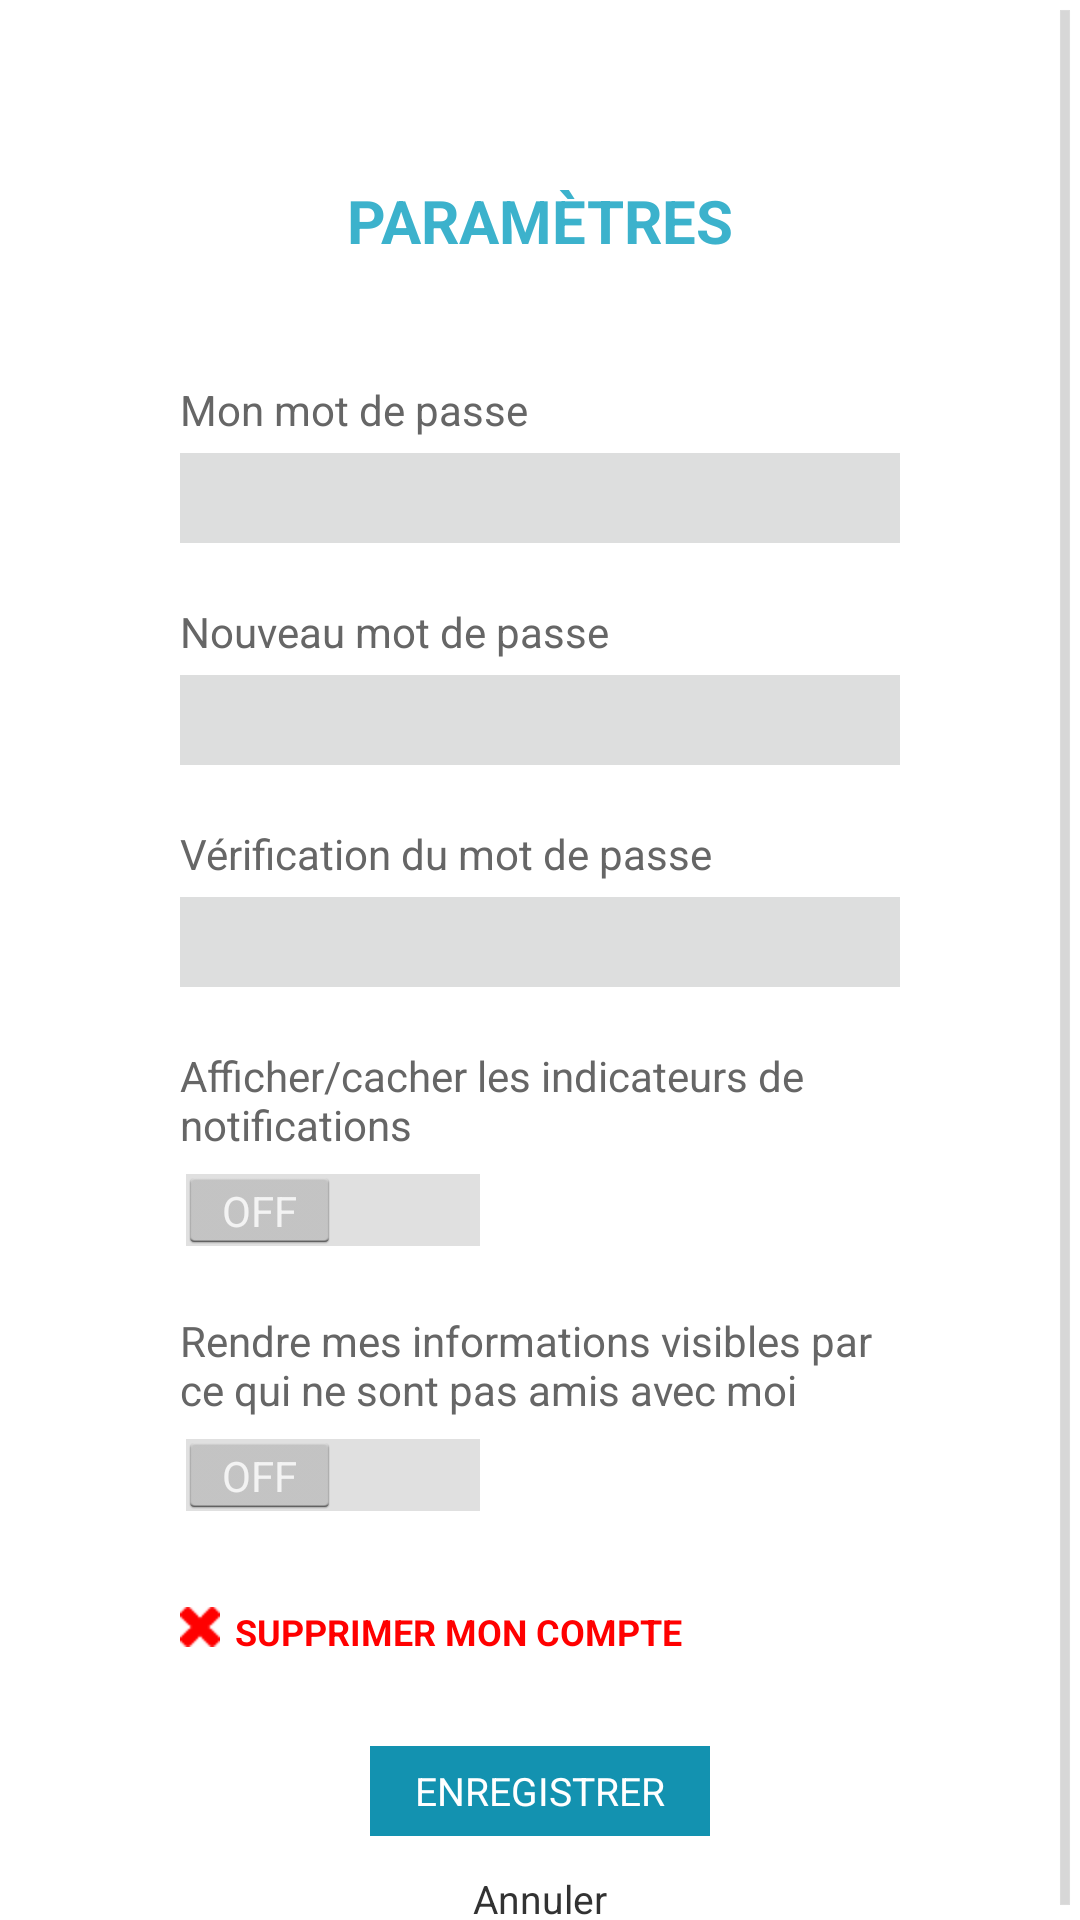

The Android layout XML behind this screen, and the referenced resources:
<!-- AndroidManifest.xml: application theme MainTheme -->
<!-- res/layout/settings.xml -->
<?xml version="1.0" encoding="utf-8"?>
<ScrollView
    xmlns:android="http://schemas.android.com/apk/res/android"
    android:layout_width="fill_parent"
    android:layout_height="fill_parent"
    android:fillViewport="true">

    <RelativeLayout
        android:layout_width="match_parent"
        android:layout_height="wrap_content"
        android:background="#fff"
        android:id="@+id/settings">

        
        <TextView
            android:layout_width="wrap_content"
            android:layout_height="wrap_content"
            android:textAppearance="?android:attr/textAppearanceLarge"
            android:text="@string/settings_title"
            android:textColor="@color/title"
            android:textAllCaps="true"
            android:textStyle="bold"
            android:textSize="@dimen/title_size"
            android:id="@+id/settings_title"
            android:layout_centerHorizontal="true"
            android:layout_marginTop="60dp" />

        
        <LinearLayout
            android:orientation="vertical"
            android:layout_width="fill_parent"
            android:layout_height="wrap_content"
            android:layout_marginTop="40dp"
            android:layout_marginLeft="60dp"
            android:layout_marginRight="60dp"
            android:layout_centerHorizontal="true"
            android:layout_below="@+id/settings_title">

            
            <TextView
                android:layout_width="wrap_content"
                android:layout_height="wrap_content"
                android:textAppearance="?android:attr/textAppearanceSmall"
                android:text="@string/my_password"
                android:layout_marginBottom="5dp"
                android:textColor="#666"
                android:id="@+id/my_password_label" />

            <EditText
                android:layout_width="match_parent"
                android:layout_height="30dp"
                android:padding="5dp"
                android:textColor="@color/input_color"
                android:textSize="@dimen/input_text_size"
                android:inputType="textPassword"
                android:background="@color/input_background"
                android:id="@+id/settings_password" />

            
            <TextView
                android:layout_width="wrap_content"
                android:layout_height="wrap_content"
                android:textAppearance="?android:attr/textAppearanceSmall"
                android:text="@string/new_password"
                android:layout_marginTop="20dp"
                android:layout_marginBottom="5dp"
                android:textColor="#666"
                android:id="@+id/new_password_label" />

            <EditText
                android:layout_width="match_parent"
                android:layout_height="30dp"
                android:padding="5dp"
                android:textColor="@color/input_color"
                android:textSize="@dimen/input_text_size"
                android:inputType="textPassword"
                android:background="@color/input_background"
                android:id="@+id/settings_new_password" />

            
            <TextView
                android:layout_width="wrap_content"
                android:layout_height="wrap_content"
                android:textAppearance="?android:attr/textAppearanceSmall"
                android:text="@string/check_new_password"
                android:layout_marginTop="20dp"
                android:layout_marginBottom="5dp"
                android:textColor="#666"
                android:id="@+id/check_new_password_label" />

            <EditText
                android:layout_width="match_parent"
                android:layout_height="30dp"
                android:padding="5dp"
                android:textColor="@color/input_color"
                android:textSize="@dimen/input_text_size"
                android:inputType="textPassword"
                android:background="@color/input_background"
                android:id="@+id/settings_check_new_password" />

            
            <TextView
                android:layout_width="wrap_content"
                android:layout_height="wrap_content"
                android:textAppearance="?android:attr/textAppearanceSmall"
                android:text="@string/notifications"
                android:layout_marginTop="20dp"
                android:layout_marginBottom="5dp"
                android:textColor="#666"
                android:id="@+id/notifications_label" />

            <Switch
                android:layout_width="wrap_content"
                android:layout_height="wrap_content"
                android:id="@+id/activate_indicator" />

            
            <TextView
                android:layout_width="wrap_content"
                android:layout_height="wrap_content"
                android:textAppearance="?android:attr/textAppearanceSmall"
                android:text="@string/informations"
                android:layout_marginTop="20dp"
                android:layout_marginBottom="5dp"
                android:textColor="#666"
                android:id="@+id/set_informations_visible_label" />

            <Switch
                android:layout_width="wrap_content"
                android:layout_height="wrap_content"
                android:id="@+id/set_informations_visible" />

            <LinearLayout
                android:orientation="horizontal"
                android:layout_width="match_parent"
                android:layout_height="wrap_content"
                android:layout_marginTop="30dp">

                <ImageView
                    android:layout_width="wrap_content"
                    android:layout_height="wrap_content"
                    android:src="@drawable/delete_account"
                    android:layout_marginRight="5dp"/>

                <TextView
                    android:layout_width="wrap_content"
                    android:layout_height="wrap_content"
                    android:textAppearance="?android:attr/textAppearanceMedium"
                    android:text="@string/delete_account"
                    android:textSize="12sp"
                    android:textColor="#FF0000"
                    android:textStyle="bold"
                    android:textAllCaps="true"
                    android:id="@+id/delete_account_button" />

            </LinearLayout>

            
            <Button
                android:layout_width="wrap_content"
                android:layout_height="30dp"
                android:text="@string/save"
                android:id="@+id/save_settings"
                android:textColor="#fff"
                android:paddingLeft="15dp"
                android:paddingRight="15dp"
                android:textAllCaps="true"
                android:layout_marginTop="30dp"
                android:textSize="@dimen/text_size_button_form"
                android:background="@drawable/submit_login_button"
                android:layout_gravity="center_horizontal" />

            
            <TextView
                android:layout_width="wrap_content"
                android:layout_height="wrap_content"
                android:textAppearance="?android:attr/textAppearanceSmall"
                android:text="@string/cancel"
                android:layout_marginTop="12dp"
                android:textSize="13sp"
                android:id="@+id/cancelAddPlace"
                android:layout_gravity="center_horizontal" />

        </LinearLayout>

    </RelativeLayout>

</ScrollView>
<!-- resources referenced by this layout -->
<resources>
  <color name="input_background">#dddede</color>
  <color name="input_color">#777</color>
  <color name="title">#3cb2cc</color>
  <dimen name="input_text_size">13sp</dimen>
  <dimen name="text_size_button_form">13sp</dimen>
  
       --&gt;
  <dimen name="title_size">20sp</dimen>
  <!-- drawable delete_account: png bitmap (drawable-hdpi, 4409 bytes) -->
  <!-- drawable submit_login_button (drawable) -->
  <?xml version="1.0" encoding="utf-8"?>
  <shape xmlns:android="http://schemas.android.com/apk/res/android"
      android:shape="rectangle">
      <gradient
          android:startColor="#1392b0"
          android:centerColor="#1392b0"
          android:endColor="#1392b0" />
  </shape>
  <string name="cancel">Annuler</string>
  <string name="check_new_password">Vérification du mot de passe</string>
  <string name="delete_account">Supprimer mon compte</string>
  <string name="informations">Rendre mes informations visibles par ce qui ne sont pas amis avec moi</string>
  <string name="my_password">Mon mot de passe</string>
  <string name="new_password">Nouveau mot de passe</string>
  <string name="notifications">Afficher/cacher les indicateurs de notifications</string>
  <string name="save">Enregistrer</string>
  <string name="settings_title">Paramètres</string>
  <style name="MainTheme" parent="@android:style/Theme.Holo.Light.DarkActionBar">
          <item name="android:icon">@drawable/ic_action_logo</item>
          <item name="android:actionBarStyle">@style/MyActionBar</item>
  
      </style>
  <!-- drawable ic_action_logo: png bitmap (drawable, 28757 bytes) -->
  <style name="MyActionBar" parent="@android:style/Widget.Holo.Light.ActionBar.Solid.Inverse">
          <item name="android:background">#3cb2cc</item>
      </style>
</resources>
